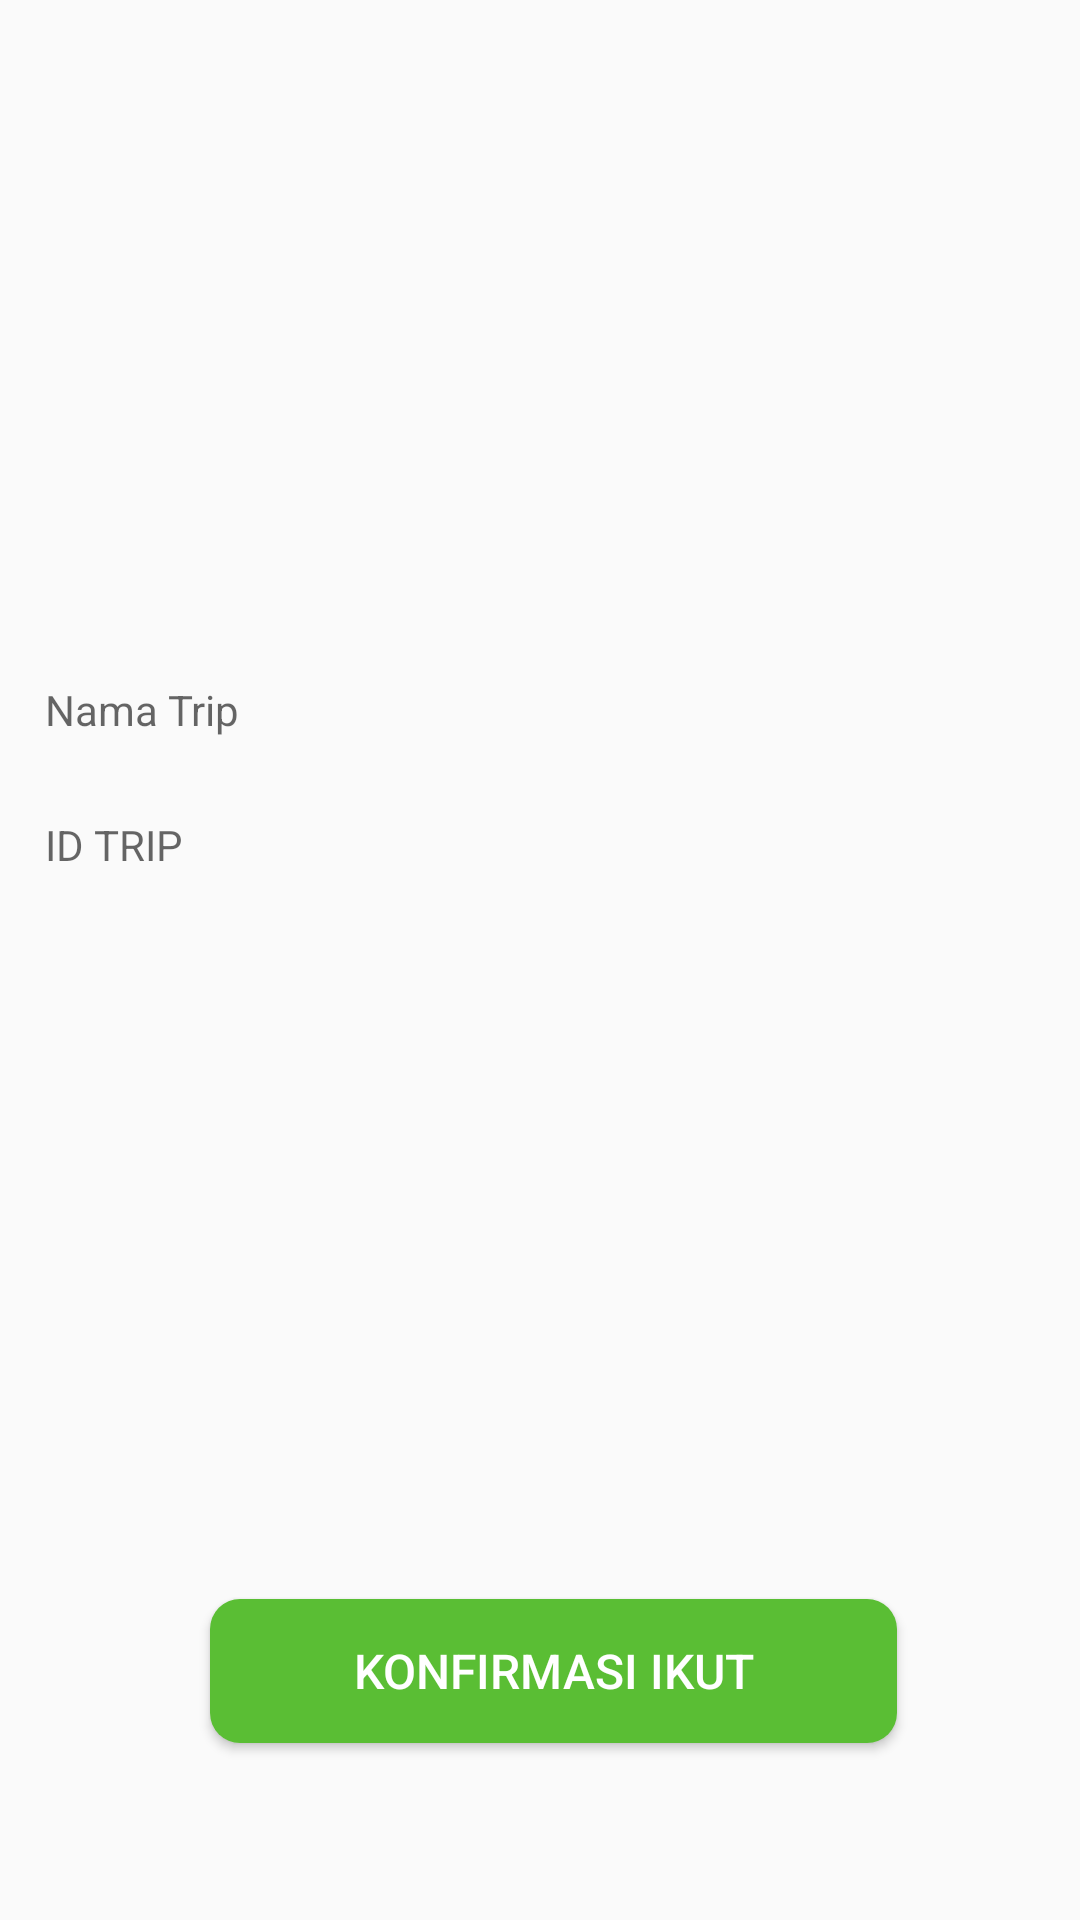

Here is an Android app screen rendered from its layout file. Give the layout XML and the strings, colors and styles it references.
<!-- AndroidManifest.xml: application theme AppTheme -->
<!-- res/layout/activity_confirm_ikut_trip.xml -->
<?xml version="1.0" encoding="utf-8"?>
<RelativeLayout xmlns:android="http://schemas.android.com/apk/res/android"
    xmlns:app="http://schemas.android.com/apk/res-auto"
    xmlns:tools="http://schemas.android.com/tools"
    android:layout_width="match_parent"
    android:layout_height="match_parent"
    tools:context=".ConfirmIkutTrip">

    <Button
        android:id="@+id/btnConfirm"
        android:layout_width="280dp"
        android:layout_height="wrap_content"
        android:layout_alignParentStart="true"
        android:layout_alignParentLeft="true"
        android:layout_alignParentEnd="true"
        android:layout_alignParentRight="true"
        android:layout_alignParentBottom="true"
        android:layout_marginStart="70dp"
        android:layout_marginLeft="70dp"
        android:layout_marginEnd="61dp"
        android:layout_marginRight="61dp"
        android:layout_marginBottom="59dp"
        android:background="@drawable/button"
        android:text="Konfirmasi Ikut"
        android:textAllCaps="true"
        android:textColor="@color/white"
        android:textSize="16dp" />

    <ImageView
        android:id="@+id/imgTripBoking"
        android:layout_width="322dp"
        android:layout_height="218dp"
        android:layout_alignParentStart="true"
        android:layout_alignParentEnd="true"
        android:layout_alignParentBottom="true"
        android:layout_marginStart="37dp"
        android:layout_marginEnd="37dp"
        android:layout_marginBottom="460dp" />


    <TextView
        android:id="@+id/edtTrip"
        android:layout_width="match_parent"
        android:layout_height="wrap_content"
        android:layout_alignParentBottom="true"
        android:layout_marginLeft="15dp"
        android:layout_marginRight="15dp"
        android:layout_marginBottom="394dp"
        android:hint="Nama Trip"
        android:inputType="textPersonName"
        android:textColor="#000000" />

    <TextView
        android:id="@+id/edtIdTrip"
        android:layout_width="383dp"
        android:layout_height="wrap_content"
        android:layout_alignParentBottom="true"
        android:layout_marginLeft="15dp"
        android:layout_marginRight="15dp"
        android:layout_marginBottom="349dp"
        android:hint="ID TRIP"
        android:textColor="#000000" />

    <TextView
        android:id="@+id/edtTanggal"
        android:layout_width="match_parent"
        android:layout_height="wrap_content"
        android:layout_alignParentStart="true"
        android:layout_alignParentLeft="true"
        android:layout_alignParentEnd="true"
        android:layout_alignParentRight="true"
        android:layout_alignParentBottom="true"
        android:layout_marginStart="15dp"
        android:layout_marginLeft="15dp"
        android:layout_marginRight="15dp"
        android:layout_marginBottom="300dp"
        android:ems="10"
        android:textColor="#000000" />

    <TextView
        android:id="@+id/edtTglPulang"
        android:layout_width="380dp"
        android:layout_height="wrap_content"
        android:layout_alignParentStart="true"
        android:layout_alignParentEnd="true"
        android:layout_alignParentRight="true"
        android:layout_alignParentBottom="true"
        android:layout_marginLeft="15dp"
        android:layout_marginRight="15dp"
        android:layout_marginBottom="255dp"
        android:ems="10"
        android:textColor="#000000" />

    <TextView
        android:id="@+id/edtEmail"
        android:layout_width="383dp"
        android:layout_height="wrap_content"
        android:layout_alignParentBottom="true"
        android:layout_marginLeft="15dp"
        android:layout_marginRight="15dp"
        android:layout_marginBottom="215dp"
        android:textColor="#000000" />

    <TextView
        android:id="@+id/edtDeskripsi"
        android:layout_width="369dp"
        android:layout_height="wrap_content"
        android:layout_alignParentStart="true"
        android:layout_alignParentEnd="true"
        android:layout_alignParentBottom="true"
        android:layout_marginStart="15dp"
        android:layout_marginLeft="15dp"
        android:layout_marginRight="15dp"
        android:layout_marginBottom="175dp"
        android:ems="10"
        android:textColor="#000000"
         />

    <TextView
        android:id="@+id/txtGambar"
        android:layout_width="wrap_content"
        android:layout_height="wrap_content"
        android:visibility="invisible" />
</RelativeLayout>
<!-- resources referenced by this layout -->
<resources>
  <color name="white">#ffffff</color>
  <!-- drawable button (drawable) -->
  <?xml version="1.0" encoding="utf-8"?>
  <shape android:shape="rectangle" xmlns:android="http://schemas.android.com/apk/res/android">
  
      <corners android:radius="10sp"/>
      <solid android:color="@color/green"/>
  </shape>
  <style name="AppTheme" parent="Theme.AppCompat.Light.DarkActionBar">
          
          <item name="colorPrimary">@color/colorPrimary</item>
          <item name="colorPrimaryDark">@color/colorPrimaryDark</item>
          <item name="colorAccent">@color/colorAccent</item>
          <item name="windowNoTitle">true</item>
          <item name="windowActionBar">false</item>
      </style>
  <color name="green">#5abe34</color>
  <color name="colorPrimary">#008577</color>
  <color name="colorPrimaryDark">#00574B</color>
  <color name="colorAccent">#D81B60</color>
</resources>
